Run: headless pygame with SDL's dummy video driver; simulated clock (each Clock.tick advances the game by its frame time, no real sleeping); random seed 0; keys injected as events and as key.get_pressed() state; no mouse input.
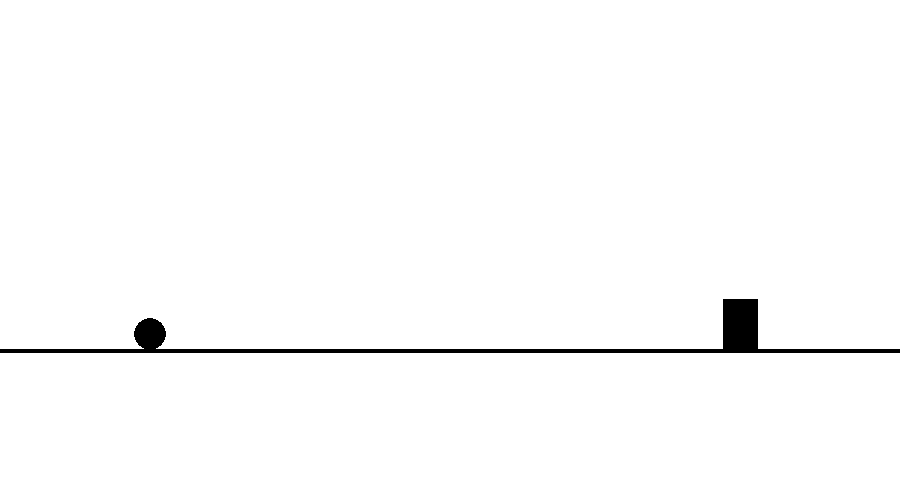
Frame 1 of 4 · flips 1–60 · no input
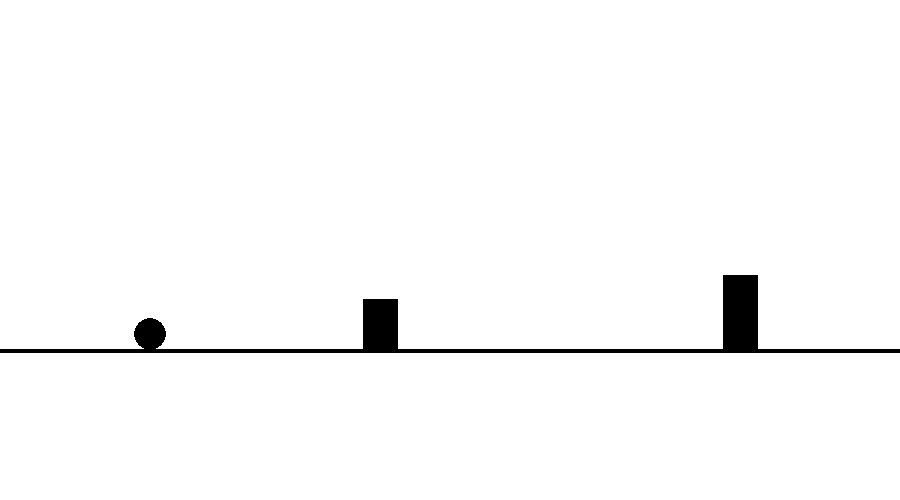
Frame 2 of 4 · flips 61–180 · tapped SPACE, RETURN · held RIGHT (→), D
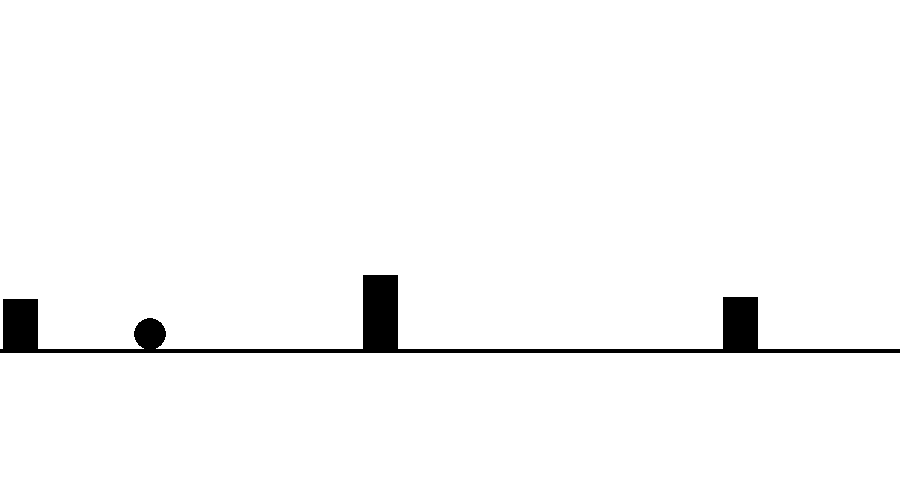
Frame 3 of 4 · flips 181–300 · held DOWN (↓), S
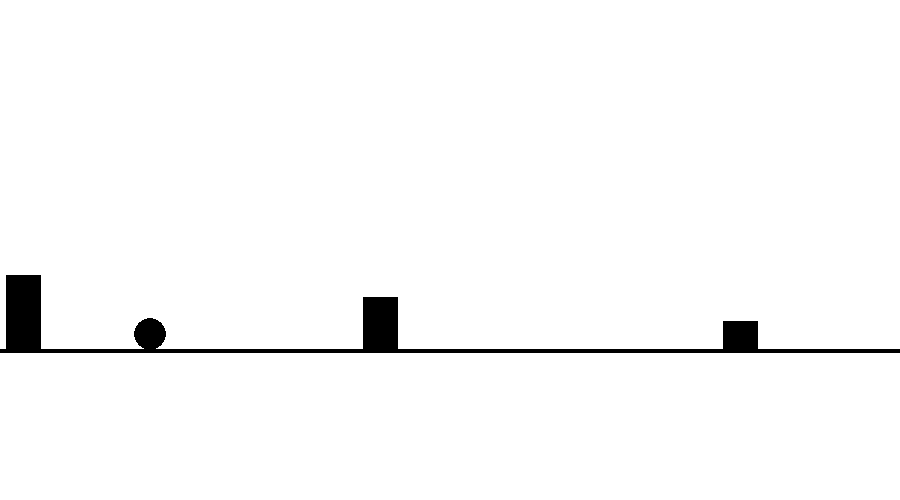
Frame 4 of 4 · flips 301–420 · held LEFT (←), A, UP (↑), W

The pygame program that drew these frames:

import pygame
import os
import random

os.system('cls')
pygame.init()
pygame.font.init()

# Setup game display
width, height = 900, 500
win = pygame.display.set_mode((width, height))
pygame.display.set_caption('Dinosaur Game')

# Constants
BLACK = (0, 0, 0)
WHITE = (255, 255, 255)
runY = 350
FPS = 60


class Dino:
	def __init__(self):
		self.r = 16
		self.x = 150
		self.y = runY - self.r
		self.vel = 0
		self.grav = 1
		self.lift = -15
		self.midair = False

	def draw(self, win):
		self.vel += self.grav
		self.y += self.vel

		if self.y + self.r > runY:
			self.y = runY - self.r
			self.vel = 0

		self.midair = self.y + self.r < runY

		pygame.draw.circle(win, BLACK, (self.x, self.y), self.r)

	def jump(self):
		if not self.midair:
			self.vel += self.lift


class Obstacle:
	def __init__(self):
		self.w = 35
		self.h = random.randint(27, 75)
		self.x = width
		self.y = runY - self.h
		self.rect = pygame.Rect(self.x, self.y, self.w, self.h)
		self.vel = 3
	
	def draw(self, win):
		self.x -= self.vel
		self.rect = pygame.Rect(self.x, self.y, self.w, self.h)

		pygame.draw.rect(win, BLACK, self.rect)
	
	def offscreen(self):
		if self.x + self.w < 0:
			obstacles.remove(self)


def draw(win):
	win.fill(WHITE)

	# Draw ground
	pygame.draw.line(win, BLACK, (0, runY), (width, runY), 4)

	# Draw dino
	dino.draw(win)
	
	# Draw obstacles
	for obstacle in obstacles:
		obstacle.draw(win)
		obstacle.offscreen()

	pygame.display.update()


# Variables
score = 0
obstacles = []
frameCount = 0

# Objects
dino = Dino()


def main():
	global frameCount
	run = True
	clock = pygame.time.Clock()

	while run:
		clock.tick(FPS)

		draw(win)

		for event in pygame.event.get():
			if event.type == pygame.QUIT:
				quit()

			if event.type == pygame.KEYDOWN:
				if event.key == pygame.K_SPACE:
					dino.jump()
		
		if frameCount % 120 == 0:
			obstacles.append(Obstacle())

		frameCount += 1

main()
